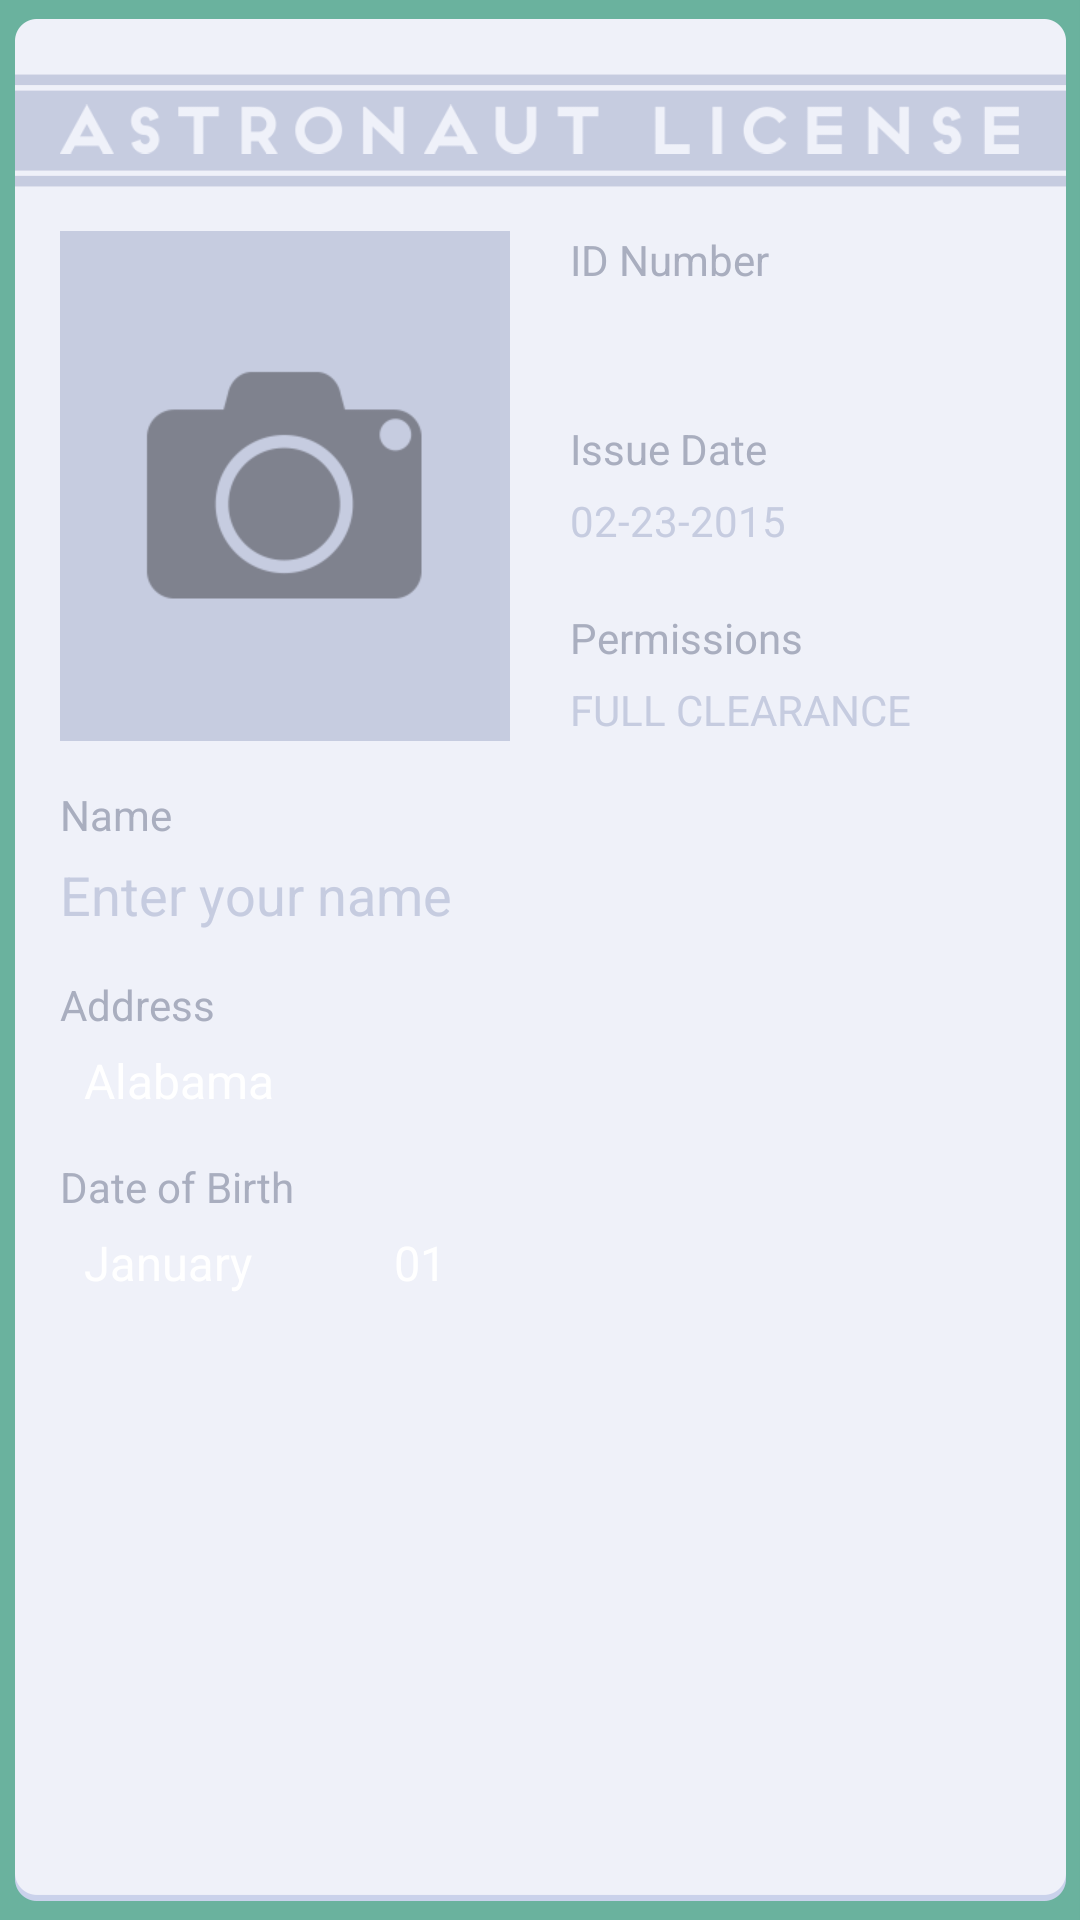

Layout XML and referenced resources for this Android screen:
<!-- AndroidManifest.xml: application theme AppTheme -->
<!-- res/layout/activity_create_account.xml -->
<ScrollView
    xmlns:android="http://schemas.android.com/apk/res/android"
    android:id="@+id/scrollLayout"
    android:layout_width="fill_parent"
    android:layout_height="fill_parent"
    android:fillViewport="true"
    android:paddingLeft="0dp"
    android:paddingRight="0dp"
    android:paddingBottom="0dp"
    android:background="#6ab29e">
        <RelativeLayout
            xmlns:tools="http://schemas.android.com/tools"
            android:id="@+id/relativeLayout"
            android:layout_width="fill_parent"
            android:layout_height="fill_parent"
            android:paddingLeft="20dp"
            android:paddingRight="20dp"
            android:paddingTop="0dp"
            android:paddingBottom="15dp"
            android:layout_marginBottom="50dp"
            tools:context=".CreateAccount"
            android:focusableInTouchMode="true"
            android:background="@drawable/astronautlicense">

            <ImageView
                android:id="@+id/licensetitle"
                android:layout_width="match_parent"
                android:layout_height="wrap_content"
                android:src="@drawable/licensetitle"
                android:layout_marginTop="29dp"/>


            <ImageView
                android:layout_width="150dp"
                android:layout_height="170dp"
                android:id="@+id/image_view_profile_pic_helmet"
                android:layout_centerHorizontal="true"
                android:onClick="onNextClicked"
                android:layout_alignParentLeft="true"
                android:layout_below="@+id/licensetitle"
                android:layout_marginTop="60dp"
                android:background="#00000000"/>

            <ImageView
                android:layout_width="150dp"
                android:layout_height="170dp"
                android:id="@+id/image_view_profile_pic"
                android:layout_centerHorizontal="true"
                android:onClick="onNextClicked"
                android:layout_alignParentLeft="true"
                android:layout_below="@+id/licensetitle"
                android:layout_marginTop="20dp"
                android:background="#c6cce0"
                android:src="@drawable/camera_icon"/>



            <TextView
                android:id="@+id/label_ID"
                android:layout_width="wrap_content"
                android:layout_height="wrap_content"
                android:text="@string/idNumber"
                android:layout_toRightOf="@id/image_view_profile_pic"
                android:layout_below="@+id/licensetitle"
                android:layout_marginTop="20dp"
                android:layout_marginLeft="20dp"
                android:textColor="#A9AEBF"/>

            <TextView
                android:id="@+id/value_ID"
                android:layout_width="wrap_content"
                android:layout_height="wrap_content"
                android:layout_toRightOf="@id/image_view_profile_pic"
                android:layout_below="@+id/label_ID"
                android:layout_marginTop="5dp"
                android:layout_marginLeft="20dp"
                android:textColor="#c6cce0"/>

            <TextView
                android:id="@+id/label_IssueDate"
                android:layout_width="wrap_content"
                android:layout_height="wrap_content"
                android:text="@string/issueDate"
                android:layout_toRightOf="@id/image_view_profile_pic"
                android:layout_below="@+id/value_ID"
                android:layout_marginTop="20dp"
                android:layout_marginLeft="20dp"
                android:textColor="#A9AEBF"/>

            <TextView
                android:id="@+id/value_IssueDate"
                android:layout_width="wrap_content"
                android:layout_height="wrap_content"
                android:text="02-23-2015"
                android:layout_toRightOf="@id/image_view_profile_pic"
                android:layout_below="@+id/label_IssueDate"
                android:layout_marginTop="5dp"
                android:layout_marginLeft="20dp"
                android:textColor="#c6cce0"/>

            <TextView
                android:id="@+id/label_Permissions"
                android:layout_width="wrap_content"
                android:layout_height="wrap_content"
                android:text="@string/permissions"
                android:layout_toRightOf="@id/image_view_profile_pic"
                android:layout_below="@+id/value_IssueDate"
                android:layout_marginTop="20dp"
                android:layout_marginLeft="20dp"
                android:textColor="#A9AEBF"/>

            <TextView
                android:id="@+id/value_Permissions"
                android:layout_width="wrap_content"
                android:layout_height="wrap_content"
                android:text="FULL CLEARANCE"
                android:layout_toRightOf="@id/image_view_profile_pic"
                android:layout_below="@+id/label_Permissions"
                android:layout_marginTop="5dp"
                android:layout_marginLeft="20dp"
                android:textColor="#c6cce0"/>

            <TextView
                android:id="@+id/label_name"
                android:layout_width="wrap_content"
                android:layout_height="wrap_content"
                android:text="@string/name"
                android:layout_below="@+id/image_view_profile_pic"
                android:layout_marginTop="15dp"
                android:layout_marginLeft="0dp"
                android:textColor="#A9AEBF"/>

            <EditText
                android:id="@+id/edit_text_name"
                android:layout_width="wrap_content"
                android:layout_height="wrap_content"
                android:hint="@string/hint_name"
                android:layout_below="@+id/label_name"
                android:layout_marginTop="5dp"
                android:layout_marginLeft="0dp"
                android:textColor="#c6cce0"
                android:textColorHint="#c6cce0"
                android:inputType="textPersonName"
                android:background="@drawable/edit_text_design"/>

            <TextView
                android:id="@+id/label_address"
                android:layout_width="wrap_content"
                android:layout_height="wrap_content"
                android:text="@string/address"
                android:layout_below="@+id/edit_text_name"
                android:layout_marginTop="15dp"
                android:layout_marginLeft="0dp"
                android:textColor="#A9AEBF"/>
            
            <Spinner
                android:id="@+id/spinner_location"
                android:layout_width="wrap_content"
                android:layout_height="wrap_content"
                android:entries="@array/spinner_states"
                android:layout_below="@+id/label_address"
                android:background="#00000000"
                android:layout_marginTop="5dp"
                android:popupBackground="#434343">
            </Spinner>

            <TextView
                android:layout_width="wrap_content"
                android:layout_height="wrap_content"
                android:text="@string/dob"
                android:id="@+id/text_view_dob"
                android:layout_below="@+id/spinner_location"
                android:layout_alignParentLeft="true"
                android:layout_alignParentStart="true"
                android:textColor="#A9AEBF"
                android:layout_marginTop="15dp"/>


            <LinearLayout
                android:layout_width="match_parent"
                android:layout_height="wrap_content"
                android:layout_below="@id/text_view_dob"
                android:orientation="horizontal"
                android:id="@+id/linear_layout_dob">
                <Spinner
                    android:id="@+id/spinner_month"
                    android:layout_width="wrap_content"
                    android:layout_height="wrap_content"
                    android:entries="@array/spinner_month"
                    android:background="#00000000"
                    android:layout_marginTop="5dp"
                    android:popupBackground="#434343">
                </Spinner>
                <Spinner
                    android:id="@+id/spinner_day"
                    android:layout_width="wrap_content"
                    android:layout_height="wrap_content"
                    android:entries="@array/spinner_day"
                    android:layout_marginLeft="10dp"
                    android:background="#00000000"
                    android:popupBackground="#434343"
                    android:layout_marginTop="5dp">
                </Spinner>
            </LinearLayout>

            <Button
                android:id="@+id/button_launch"
                android:layout_width="match_parent"
                android:layout_height="wrap_content"
                android:text="@string/button_launch"
                android:onClick="onLaunchPressed"
                android:layout_alignParentRight="true"
                android:layout_alignParentEnd="true"
                android:layout_alignParentBottom="true"
                android:visibility="invisible">
            </Button>
    </RelativeLayout>
</ScrollView>
<!-- resources referenced by this layout -->
<resources>
  <string-array name="spinner_day">
          <item><font color="black">01</font></item>
          <item><font color="black">02</font></item>
          <item><font color="black">03</font></item>
          <item><font color="black">04</font></item>
          <item><font color="black">05</font></item>
          <item><font color="black">06</font></item>
          <item><font color="black">07</font></item>
          <item><font color="black">08</font></item>
          <item><font color="black">09</font></item>
          <item><font color="black">10</font></item>
          <item><font color="black">11</font></item>
          <item><font color="black">12</font></item>
          <item><font color="black">13</font></item>
          <item><font color="black">14</font></item>
          <item><font color="black">15</font></item>
          <item><font color="black">16</font></item>
          <item><font color="black">17</font></item>
          <item><font color="black">18</font></item>
          <item><font color="black">19</font></item>
          <item><font color="black">20</font></item>
          <item><font color="black">21</font></item>
          <item><font color="black">22</font></item>
          <item><font color="black">23</font></item>
          <item><font color="black">24</font></item>
          <item><font color="black">25</font></item>
          <item><font color="black">26</font></item>
          <item><font color="black">27</font></item>
          <item><font color="black">28</font></item>
          <item><font color="black">29</font></item>
          <item><font color="black">30</font></item>
          <item><font color="black">31</font></item>
      </string-array>
  <string-array name="spinner_month">
          <item><font color="black">January</font></item>
          <item><font color="black">February</font></item>
          <item><font color="black">March</font></item>
          <item><font color="black">April</font></item>
          <item><font color="black">May</font></item>
          <item><font color="black">June</font></item>
          <item><font color="black">July</font></item>
          <item><font color="black">August</font></item>
          <item><font color="black">September</font></item>
          <item><font color="black">October</font></item>
          <item><font color="black">November</font></item>
          <item><font color="black">December</font></item>
      </string-array>
  <!-- drawable edit_text_design (drawable) -->
  <?xml version="1.0" encoding="utf-8"?>
  <layer-list xmlns:android="http://schemas.android.com/apk/res/android" >
  
      <item>
          <shape>
              <solid android:color="#00000000" />
          </shape>
      </item>
  
  </layer-list>
  <string name="address">Address</string>
  <string name="button_launch">Launch!</string>
  <string name="dob">Date of Birth </string>
  <string name="hint_name">Enter your name</string>
  <string name="idNumber">ID Number</string>
  <string name="issueDate">Issue Date</string>
  <string name="name">Name</string>
  <string name="permissions">Permissions</string>
  <style name="AppTheme" parent="Theme.AppCompat">
          
      </style>
</resources>
